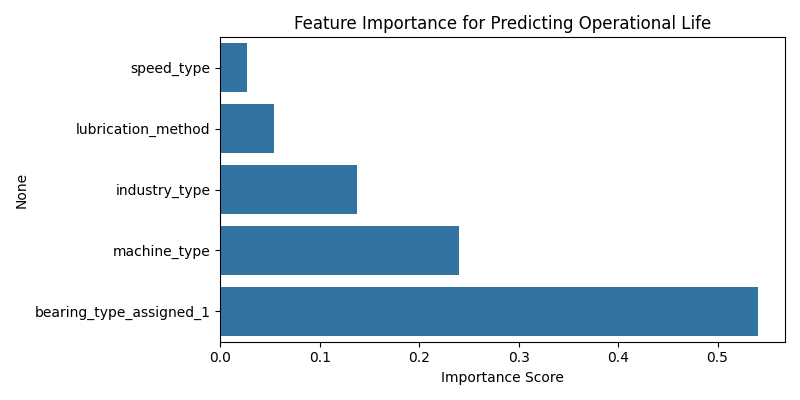

Values plotted in this chart, from the file beside it:
, 0
speed_type, 0.02727
lubrication_method, 0.05431
industry_type, 0.1378
machine_type, 0.2398
bearing_type_assigned_1, 0.5408
